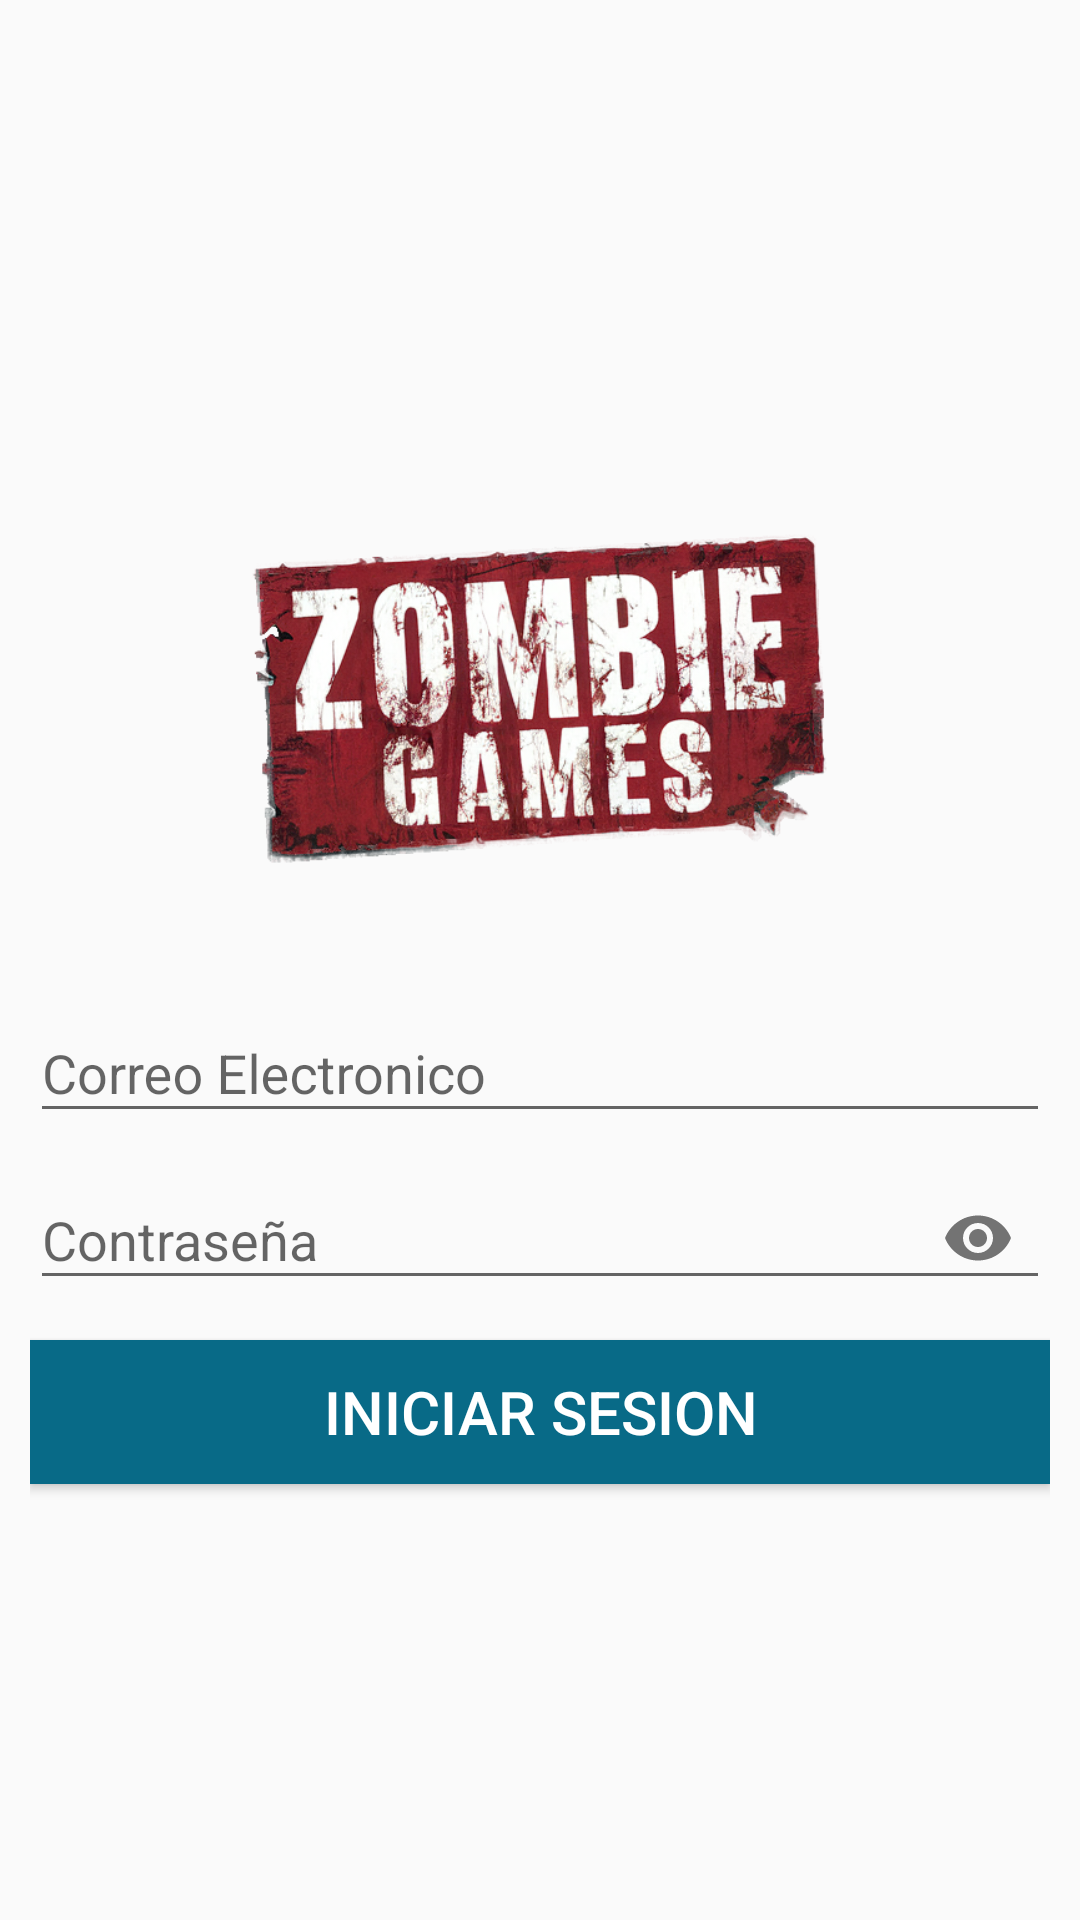

Write the Android layout XML for this screen, with the resource values it uses.
<!-- AndroidManifest.xml: application theme Theme.ZombieGame -->
<!-- res/layout/activity_login.xml -->
<?xml version="1.0" encoding="utf-8"?>
<RelativeLayout xmlns:android="http://schemas.android.com/apk/res/android"
    xmlns:app="http://schemas.android.com/apk/res-auto"
    xmlns:tools="http://schemas.android.com/tools"
    android:id="@+id/main"
    android:layout_width="match_parent"
    android:layout_height="match_parent"
    android:background="@drawable/background_with_overlay"
    tools:context=".Login">

    <androidx.appcompat.widget.LinearLayoutCompat
        android:layout_width="match_parent"
        android:layout_height="match_parent"
        android:orientation="vertical"
        android:padding="10dp"
        android:gravity="center">
        
        <ImageView
            android:id="@+id/imageView"
            android:layout_width="250dp"
            android:layout_height="180dp"
            app:srcCompat="@drawable/logogame"
            android:contentDescription="@string/app_name"/>

        
        <com.google.android.material.textfield.TextInputLayout
            android:layout_width="match_parent"
            android:layout_height="wrap_content">

            <EditText
                android:id="@+id/correoLogin"
                android:hint="@string/correoLogin"
                android:layout_width="match_parent"
                android:layout_height="wrap_content"

                android:inputType="textEmailAddress"
                android:importantForAutofill="no" />

        </com.google.android.material.textfield.TextInputLayout>

        
        <com.google.android.material.textfield.TextInputLayout
            android:layout_width="match_parent"
            android:layout_height="wrap_content"
            app:passwordToggleEnabled="true">

            <EditText
                android:id="@+id/passLogin"
                android:hint="@string/passLogin"
                android:layout_width="match_parent"
                android:layout_height="wrap_content"

                android:inputType="textPassword"
                android:importantForAutofill="no" />

        </com.google.android.material.textfield.TextInputLayout>

        

        <Button
            android:id="@+id/BtnLogin"
            android:text="@string/BtnLogin"
            android:background="#086a87"
            android:textColor="#ffffff"
            android:textSize="20sp"
            android:layout_marginTop="10dp"
            android:layout_width="match_parent"
            android:layout_height="wrap_content" />

    </androidx.appcompat.widget.LinearLayoutCompat>

</RelativeLayout>
<!-- resources referenced by this layout -->
<resources>
  <!-- drawable background_with_overlay (drawable) -->
  <?xml version="1.0" encoding="utf-8"?>
  <layer-list xmlns:android="http://schemas.android.com/apk/res/android">
      
      <item>
          <bitmap
              android:src="@drawable/zombiemain"
              android:gravity="left"
              android:tileMode="clamp"
              android:scaleType="centerCrop" />
      </item>
      
      <item>
          <shape>
              <solid android:color="#aa000000" /> 
          </shape>
      </item>
  </layer-list>
  <!-- drawable logogame: png bitmap (drawable, 286817 bytes) -->
  <string name="BtnLogin">INICIAR SESION</string>
  
      //DEFINIMOS LAS VARIABLES DE MENU
  <string name="app_name">zombie game</string>
  
      //DEFINIMOS LAS VARIABLES DEL MAIN_ACTIVITY
  <string name="correoLogin">Correo Electronico</string>
  <string name="passLogin">Contraseña</string>
  <style name="Theme.ZombieGame" parent="Base.Theme.ZombieGame" />
  <style name="Base.Theme.ZombieGame" parent="Theme.AppCompat.Light.NoActionBar">
          
          
      </style>
</resources>
